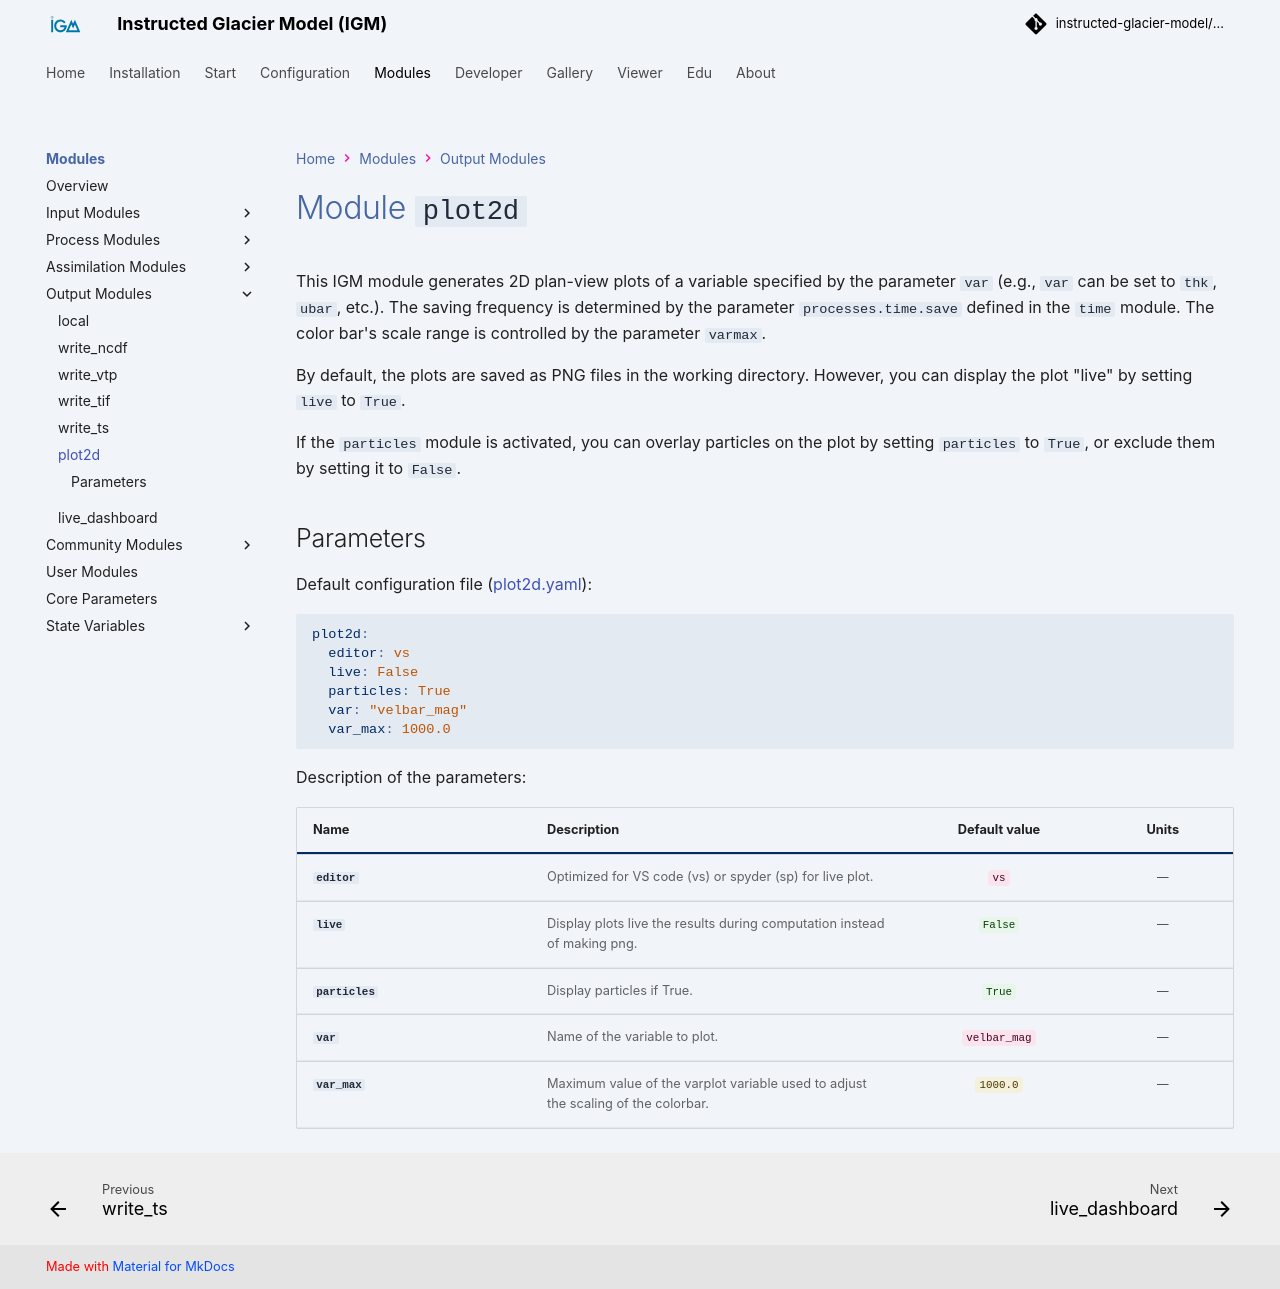

repository: instructed-glacier-model/igm-doc · page: latest/modules/outputs/plot2d/index.html · generator: mkdocs

# Module `plot2d`

This IGM module generates 2D plan-view plots of a variable specified by the parameter `var` (e.g., `var` can be set to `thk`, `ubar`, etc.). The saving frequency is determined by the parameter `processes.time.save` defined in the `time` module. The color bar's scale range is controlled by the parameter `varmax`.

By default, the plots are saved as PNG files in the working directory. However, you can display the plot "live" by setting `live` to `True`. 

If the `particles` module is activated, you can overlay particles on the plot by setting `particles` to `True`, or exclude them by setting it to `False`.

## Parameters

Default configuration file ([plot2d.yaml](https://github.com/instructed-glacier-model/igm/blob/main/igm/conf/outputs/plot2d.yaml)):
~~~yaml
{% include  "../../../../igm/conf/outputs/plot2d.yaml" %}
~~~

{% set config = load_yaml('../igm/conf/outputs/plot2d.yaml') %}
{% set help = load_yaml('../igm/conf_help/outputs/plot2d.yaml') %}
{% set module_key = config.keys() | list | first %}
{% set module = config[module_key] %}
{% set module_help = help %}

{% include "includes/_config_table_notree.j2" %}
